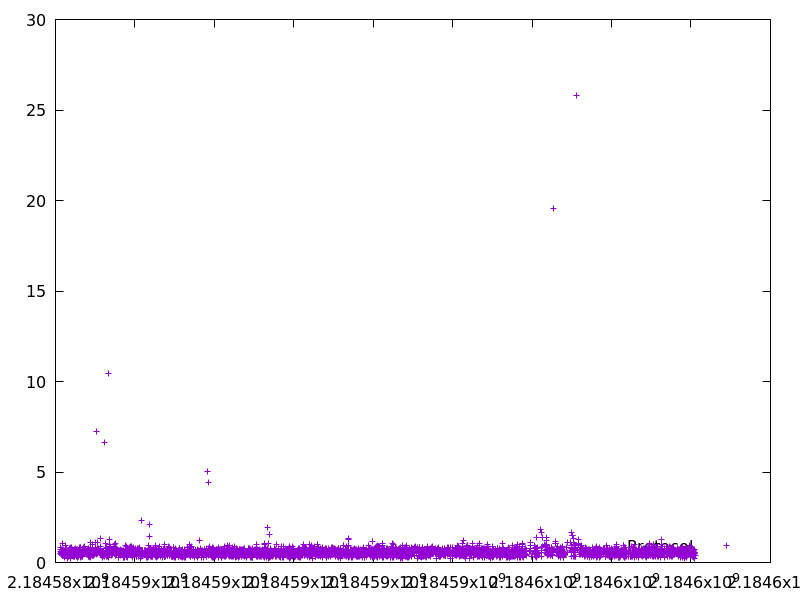

Values plotted in this chart, from the file beside it:
2184584126.596488, 0.827488
2184584127, 0.7029
2184584128, 0.5284
2184584129, 0.6301
2184584148, 0.7054
2184584149, 0.4745
2184584149, 0.536
2184584154, 0.5641
2184584157, 0.5826
2184584158, 0.4541
2184584164, 0.5158
2184584164, 0.3994
2184584165, 0.6572
2184584165, 0.5064
2184584166, 1.064
2184584170, 0.371
2184584170, 0.4682
2184584171, 0.5794
2184584174, 0.5374
2184584175, 0.406
2184584178, 0.6533
2184584178, 0.5977
2184584190, 0.458
2184584190, 0.3923
2184584191, 0.3673
2184584194, 0.5641
2184584203, 0.4754
2184584204, 0.7185
2184584214, 0.2792
2184584217, 0.3314
2184584233, 0.687
2184584251, 0.9258
2184584252, 0.5475
2184584256, 0.7425
2184584277, 0.5666
2184584278, 0.6676
2184584281, 0.5754
2184584282, 0.5291
2184584285, 0.8054
2184584286, 0.5501
2184584287, 0.7548
2184584287, 0.7007
2184584290, 0.3971
2184584291, 0.3219
2184584294, 0.3804
2184584295, 0.4757
2184584295, 0.4688
2184584298, 0.5991
2184584299, 0.4429
2184584299, 0.3751
2184584300, 0.2359
2184584303, 0.4211
2184584306, 0.3528
2184584307, 0.4514
2184584319, 0.3715
2184584323, 0.6485
2184584326, 0.3411
2184584331, 0.3452
2184584331, 0.4308
2184584338, 0.4815
2184584339, 0.579
... 4,119 more rows
